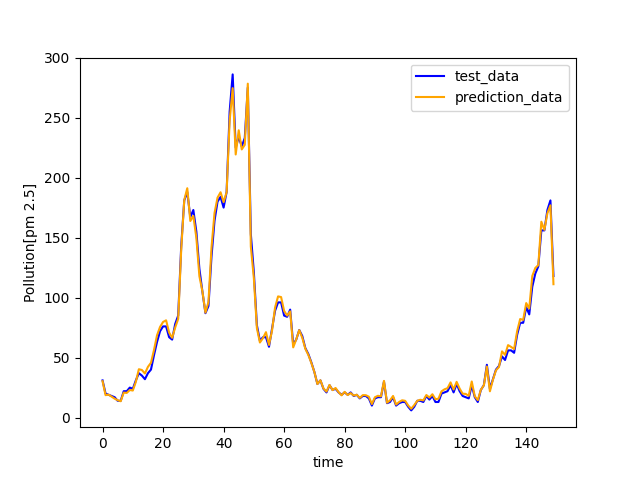

Source data for this figure (header and first rows):
, target, prediction
0, 31.0, 30.34
1, 20.0, 18.7
2, 19.0, 19.15
3, 18.0, 17.41
4, 17.0, 15.77
5, 14.0, 14.5
6, 14.0, 13.64
7, 22.0, 20.83
8, 22.0, 20.55
9, 25.0, 22.99
10, 24.0, 22.55
11, 31.0, 29.75
12, 37.0, 40.32
13, 35.0, 39.68
14, 32.0, 36.76
15, 37.0, 42.29
16, 40.0, 45.69
17, 52.0, 56.32
18, 63, 68.56
19, 72.0, 75.55
20, 76.0, 79.68
21, 76.0, 81.07
22, 67.0, 70.86
23, 65.0, 66.51
24, 78.0, 75.05
25, 85.0, 82.29
26, 143.0, 140.3
27, 181.0, 181.3
28, 188.0, 191.2
29, 167.0, 163.8
30, 173.0, 168.1
31, 155.0, 149.8
32, 124.0, 117.9
33, 105.0, 105.1
34, 87.0, 87.48
35, 93.0, 96.32
36, 134.0, 141.6
37, 164.0, 170.5
38, 180.0, 183.3
39, 184.0, 187.8
40, 175.0, 179.6
41, 188.0, 187.8
42, 255.0, 247.5
43, 286.0, 274.5
44, 225.0, 219.3
45, 234.0, 239.4
46, 226.0, 223.5
47, 233.0, 227.3
48, 275.0, 278.3
49, 153.0, 142.5
50, 121.0, 116.2
51, 77.0, 74.6
52, 64.0, 62.58
53, 67.0, 66.24
54, 67.0, 71.19
55, 59.0, 60.55
56, 74.0, 72.4
57, 89.0, 91.61
58, 96.0, 101
59, 96.0, 100.4
... 34,979 more rows
